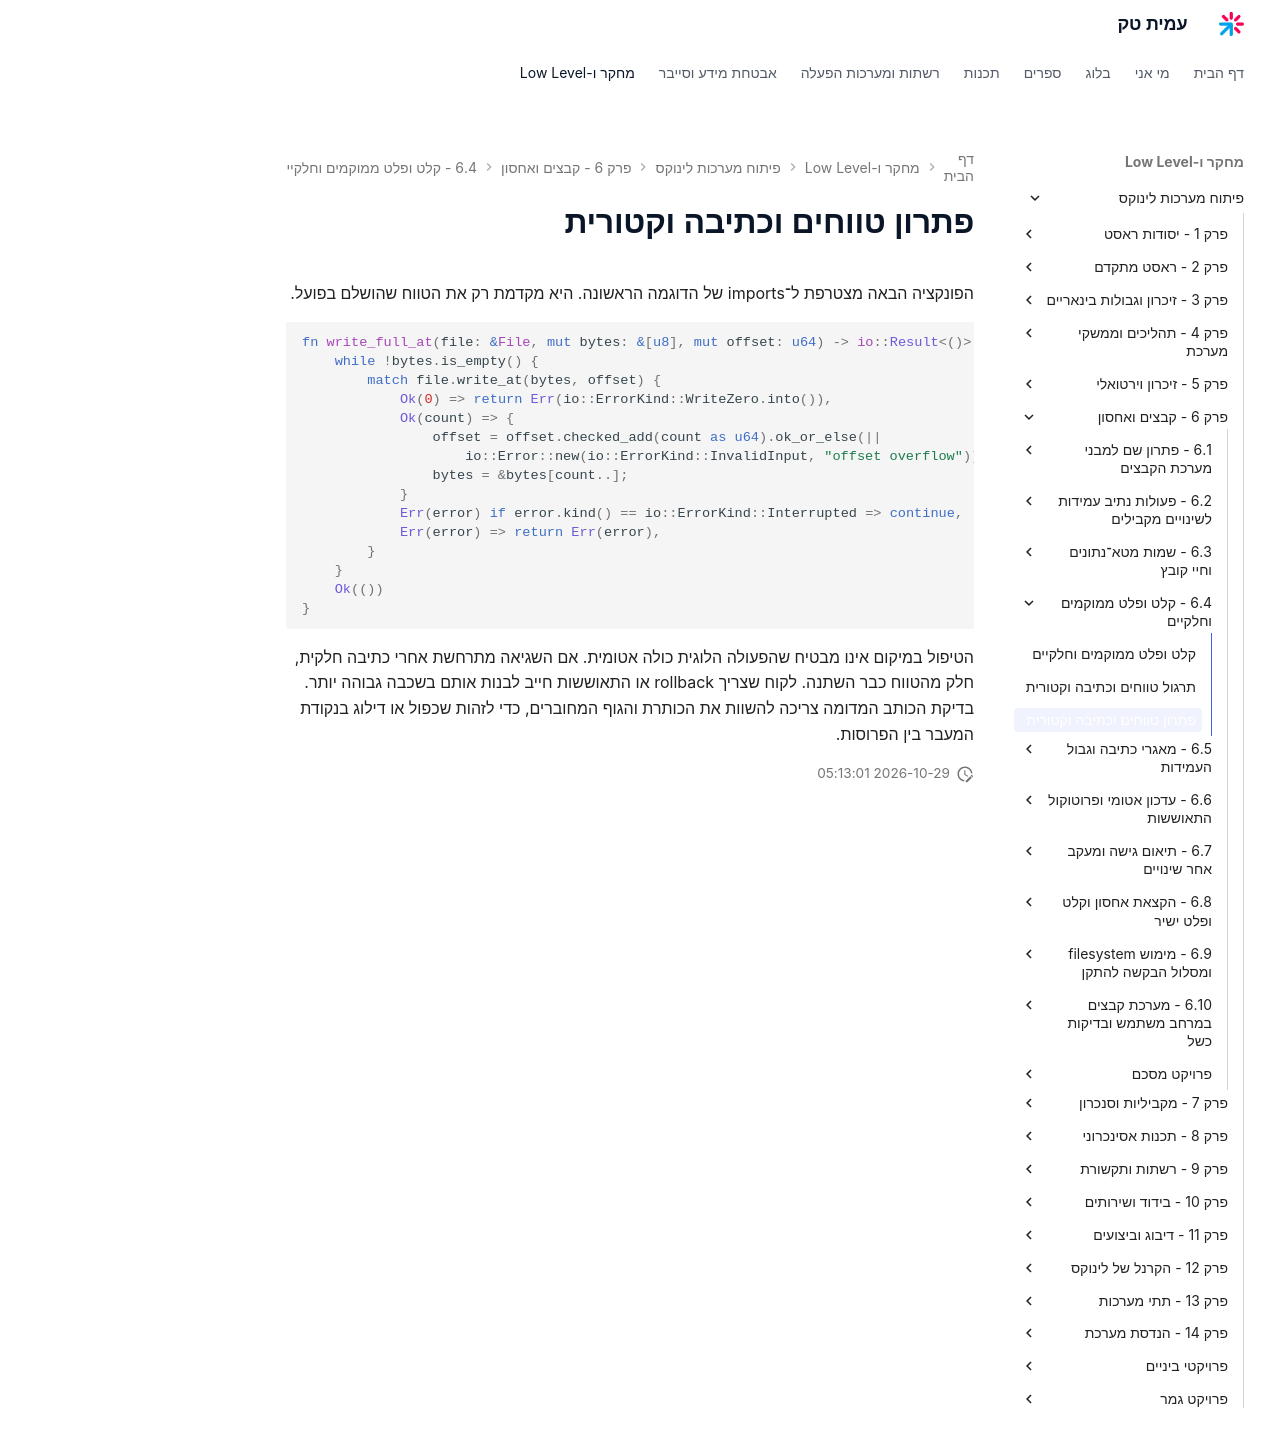

repository: AmitPinchasi/amittech · page: פיתוח-מערכות-לינוקס/6 - קבצים ואחסון/6.4 - קלט ופלט ממוקמים וחלקיים/6.4 - קלט ופלט ממוקמים וחלקיים - פתרון/index.html · generator: mkdocs

# פתרון טווחים וכתיבה וקטורית

הפונקציה הבאה מצטרפת ל־imports של הדוגמה הראשונה. היא מקדמת רק את הטווח שהושלם בפועל.

```rust
fn write_full_at(file: &File, mut bytes: &[u8], mut offset: u64) -> io::Result<()> {
    while !bytes.is_empty() {
        match file.write_at(bytes, offset) {
            Ok(0) => return Err(io::ErrorKind::WriteZero.into()),
            Ok(count) => {
                offset = offset.checked_add(count as u64).ok_or_else(||
                    io::Error::new(io::ErrorKind::InvalidInput, "offset overflow"))?;
                bytes = &bytes[count..];
            }
            Err(error) if error.kind() == io::ErrorKind::Interrupted => continue,
            Err(error) => return Err(error),
        }
    }
    Ok(())
}
```

הטיפול במיקום אינו מבטיח שהפעולה הלוגית כולה אטומית. אם השגיאה מתרחשת אחרי כתיבה חלקית, חלק מהטווח כבר השתנה. לקוח שצריך rollback או התאוששות חייב לבנות אותם בשכבה גבוהה יותר. בדיקת הכותב המדומה צריכה להשוות את הכותרת והגוף המחוברים, כדי לזהות שכפול או דילוג בנקודת המעבר בין הפרוסות.
